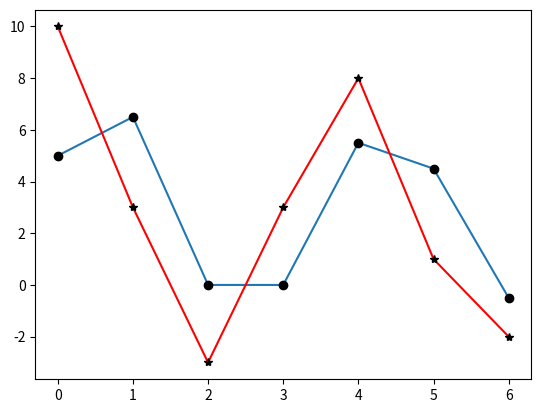

The matplotlib source for this figure:
######################################################
##  Created on: Abril 26, 2022
##      Author: Marcelo Brancalhão Gaspar
##      Instituto Federal de Santa Catarina
# [redacted]
##
######################################################
import numpy as np
from scipy import signal
import matplotlib.pyplot as plt
x = [10,3,-3,3,8,1,-2]
array = np.array(x)
a = [1]
b = [0.5,0.5]
y = signal.lfilter(b, a, array)
print(y)
plt.plot(y,'-',y,'ok',x,'r',x,'*k')
plt.show()